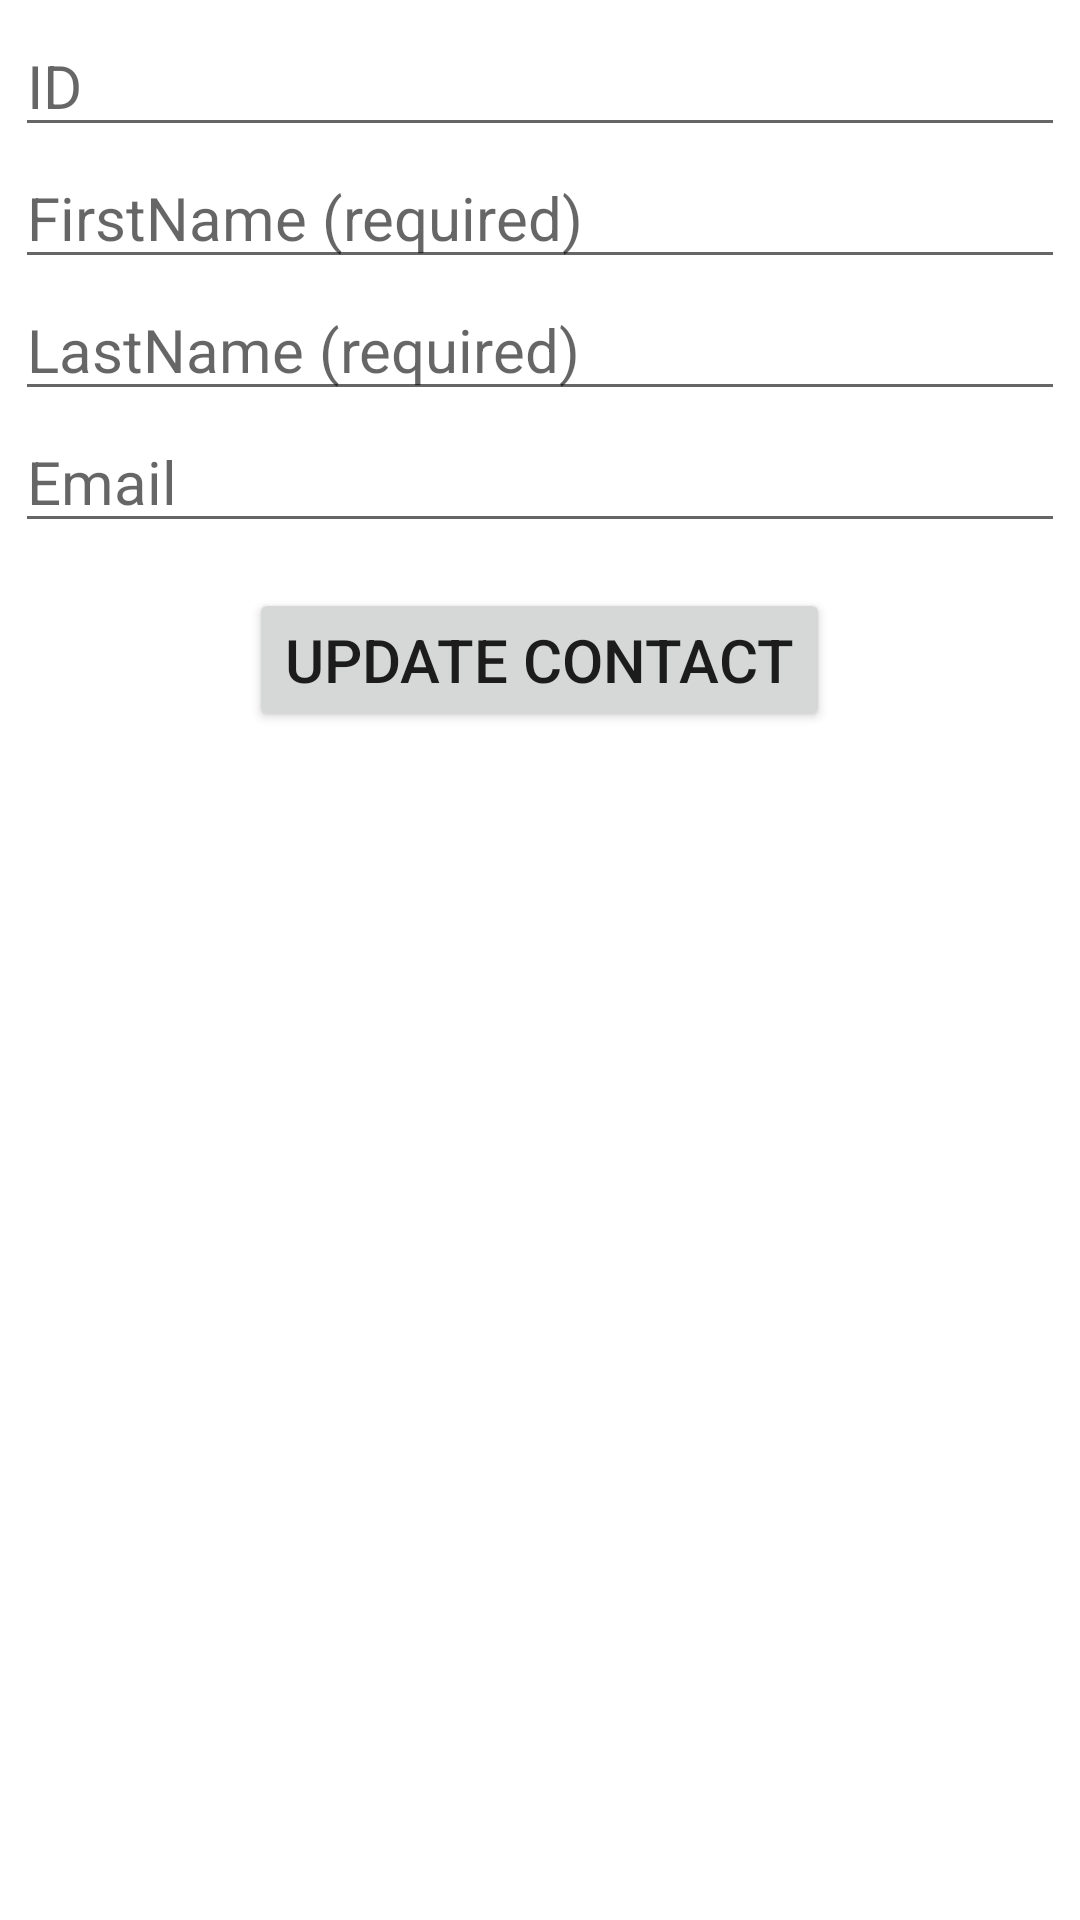

The Android layout XML behind this screen, and the referenced resources:
<!-- AndroidManifest.xml: fallback theme Theme.MaterialComponents.DayNight.NoActionBar -->
<!-- res/layout/contact_add_update.xml -->
<?xml version="1.0" encoding="utf-8"?>
<ScrollView xmlns:android="http://schemas.android.com/apk/res/android"
	android:layout_width="match_parent" android:layout_height="match_parent"
	android:layout_weight="1">

	<LinearLayout android:id="@+id/linearLayout"
		android:layout_width="match_parent" android:layout_height="match_parent"
		android:orientation="vertical" android:padding="5dp">

		<EditText android:id="@+id/idEditText" android:layout_width="match_parent"
			android:layout_height="wrap_content" android:textSize="20sp"
			android:hint="@string/hint_ID" android:imeOptions="actionNext">
		</EditText>

		<EditText android:id="@+id/firstNameEditText"
			android:layout_width="match_parent" android:layout_height="wrap_content"
			android:hint="@string/hint_firstName" android:textSize="20sp"
			android:imeOptions="actionNext" android:inputType="textPersonName|textCapWords">
		</EditText>

		<EditText android:id="@+id/lastNameEditText"
			android:layout_width="match_parent" android:layout_height="wrap_content"
			android:hint="@string/hint_lastName" android:textSize="20sp"
			android:imeOptions="actionDone" android:inputType="textPersonName|textCapWords">
		</EditText>

		<EditText android:id="@+id/emailEditText"
			android:layout_width="match_parent" android:layout_height="wrap_content"
			android:hint="@string/hint_email" android:textSize="20sp"
			android:imeOptions="actionDone" android:inputType="textPersonName|textCapWords">
		</EditText>

		<Button android:id="@+id/saveContactButton"
			android:layout_width="wrap_content" android:layout_height="wrap_content"
			android:layout_gravity="center_horizontal" android:layout_marginTop="15dp"
			android:textSize="20sp" android:text="@string/button_update_contact">
		</Button>
	</LinearLayout>

</ScrollView>
<!-- resources referenced by this layout -->
<resources>
  <string name="button_update_contact">Update Contact</string>
  <string name="hint_ID">ID</string>
  <string name="hint_email">Email</string>
  <string name="hint_firstName">FirstName (required)</string>
  <string name="hint_lastName">LastName (required)</string>
</resources>
